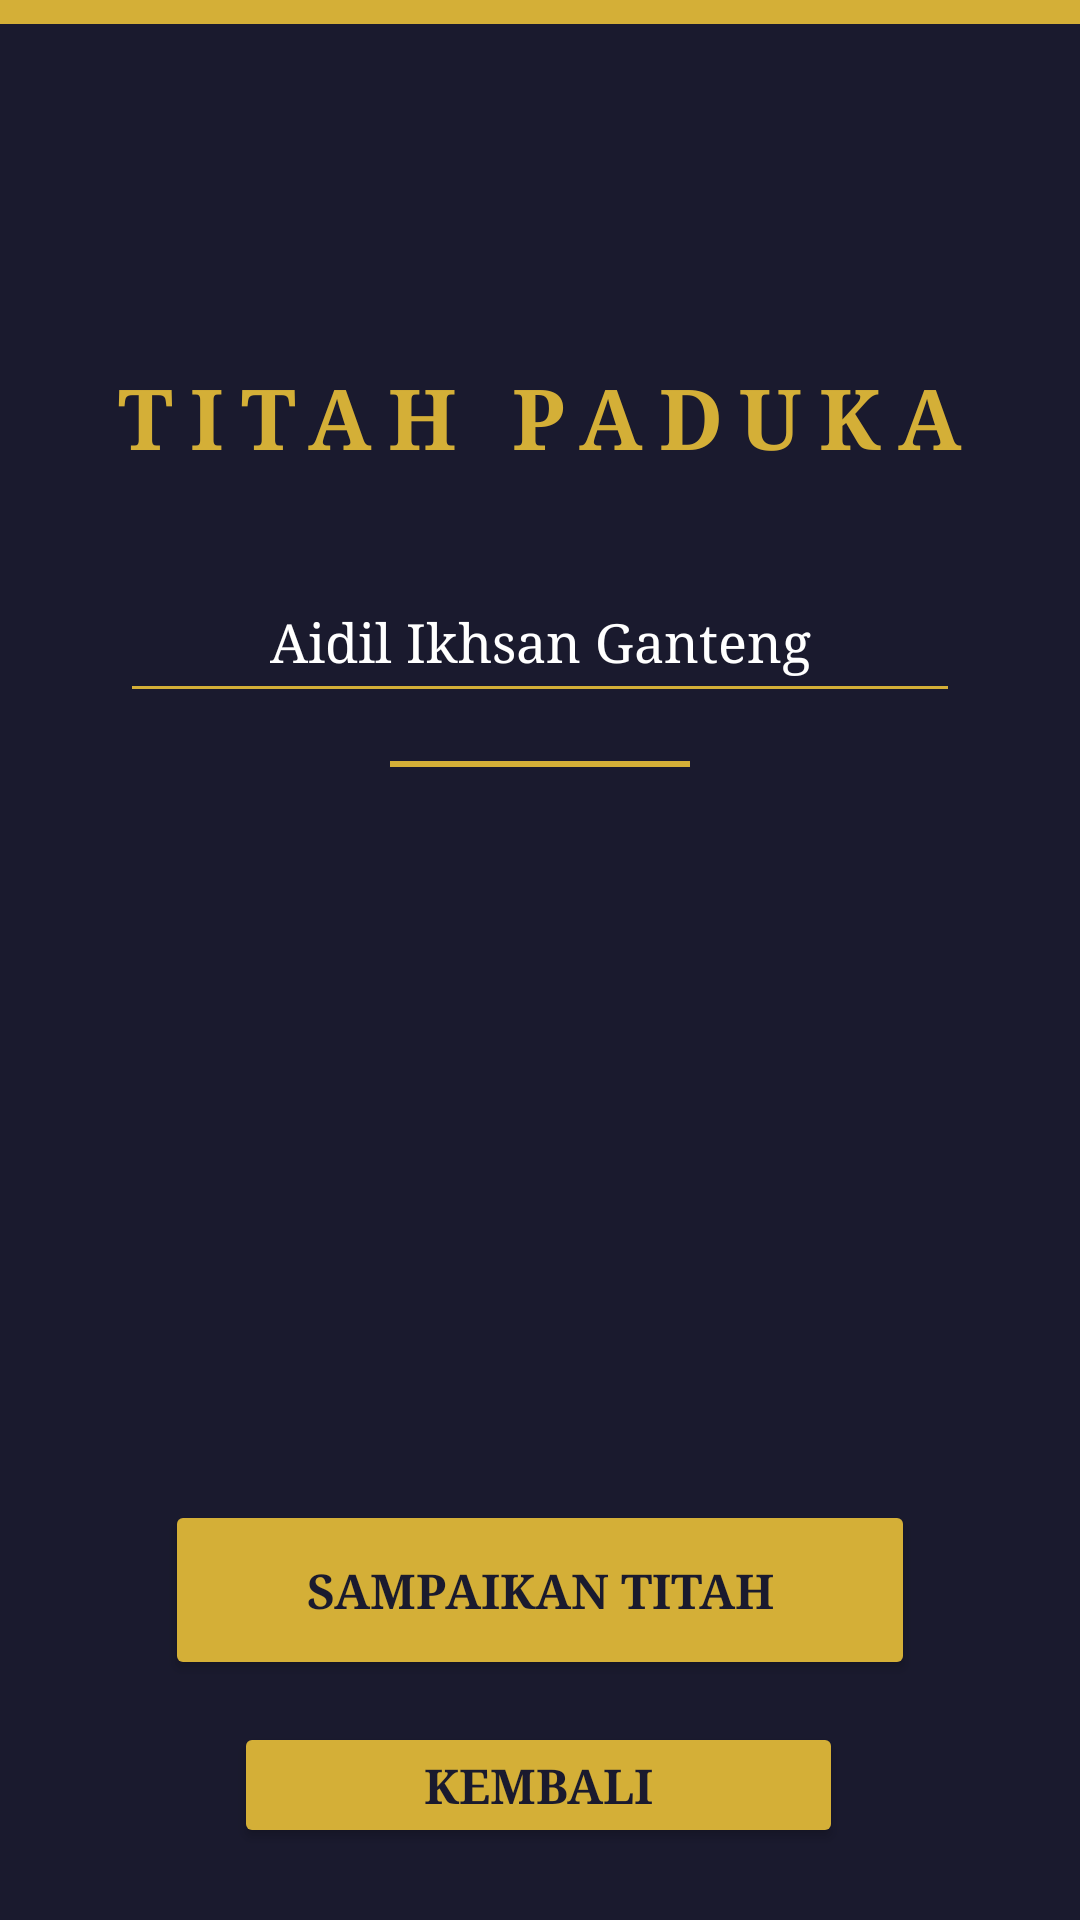

Layout XML and referenced resources for this Android screen:
<!-- AndroidManifest.xml: application theme Theme.ProbeApps -->
<!-- res/layout/activity_second.xml -->
<?xml version="1.0" encoding="utf-8"?>
<androidx.constraintlayout.widget.ConstraintLayout xmlns:android="http://schemas.android.com/apk/res/android"
    xmlns:app="http://schemas.android.com/apk/res-auto"
    xmlns:tools="http://schemas.android.com/tools"
    android:id="@+id/main"
    android:layout_width="match_parent"
    android:layout_height="match_parent"
    android:background="#1A1A2E"
    tools:context=".Home.pertemuan_2.SecondActivity">

    <View
        android:id="@+id/topBar"
        android:layout_width="match_parent"
        android:layout_height="8dp"
        android:background="#D4AF37"
        app:layout_constraintTop_toTopOf="parent" />

    <TextView
        android:id="@+id/textNama"
        android:layout_width="wrap_content"
        android:layout_height="wrap_content"
        android:layout_marginTop="120dp"
        android:fontFamily="serif"
        android:text="TITAH PADUKA"
        android:textColor="#D4AF37"
        android:textSize="28sp"
        android:textStyle="bold"
        android:letterSpacing="0.2"
        app:layout_constraintEnd_toEndOf="parent"
        app:layout_constraintStart_toStartOf="parent"
        app:layout_constraintTop_toTopOf="parent" />

    <EditText
        android:id="@+id/inputNama"
        android:layout_width="280dp"
        android:layout_height="wrap_content"
        android:layout_marginTop="32dp"
        android:backgroundTint="#D4AF37"
        android:ems="10"
        android:fontFamily="serif"
        android:gravity="center"
        android:inputType="text"
        android:padding="12dp"
        android:text="Aidil Ikhsan Ganteng"
        android:textColor="#FFFFFF"
        android:textColorHint="#88D4AF37"
        android:textSize="18sp"
        app:layout_constraintEnd_toEndOf="parent"
        app:layout_constraintStart_toStartOf="parent"
        app:layout_constraintTop_toBottomOf="@+id/textNama" />

    <Button
        android:id="@+id/btnSubmit"
        android:layout_width="250dp"
        android:layout_height="60dp"
        android:layout_marginBottom="80dp"
        android:backgroundTint="#D4AF37"
        android:fontFamily="serif"
        android:text="SAMPAIKAN TITAH"
        android:textColor="#1A1A2E"
        android:textSize="16sp"
        android:textStyle="bold"
        app:cornerRadius="0dp"
        app:layout_constraintBottom_toBottomOf="parent"
        app:layout_constraintEnd_toEndOf="parent"
        app:layout_constraintStart_toStartOf="parent" />


    <Button
        android:id="@+id/btnKembali"
        android:layout_width="203dp"
        android:layout_height="42dp"
        android:layout_marginBottom="24dp"
        android:backgroundTint="#D4AF37"
        android:fontFamily="serif"
        android:text="KEMBALI"
        android:textColor="#1A1A2E"
        android:textSize="16sp"
        android:textStyle="bold"
        app:cornerRadius="0dp"
        app:layout_constraintBottom_toBottomOf="parent"
        app:layout_constraintEnd_toEndOf="parent"
        app:layout_constraintHorizontal_bias="0.497"
        app:layout_constraintStart_toStartOf="parent" />

    <View
        android:layout_width="100dp"
        android:layout_height="2dp"
        android:layout_marginTop="16dp"
        android:background="#D4AF37"
        app:layout_constraintEnd_toEndOf="parent"
        app:layout_constraintStart_toStartOf="parent"
        app:layout_constraintTop_toBottomOf="@+id/inputNama" />

</androidx.constraintlayout.widget.ConstraintLayout>
<!-- resources referenced by this layout -->
<resources>
  <style name="Theme.ProbeApps" parent="Base.Theme.ProbeApps" />
  <style name="Base.Theme.ProbeApps" parent="Theme.Material3.DayNight.NoActionBar">
          
          
      </style>
</resources>
